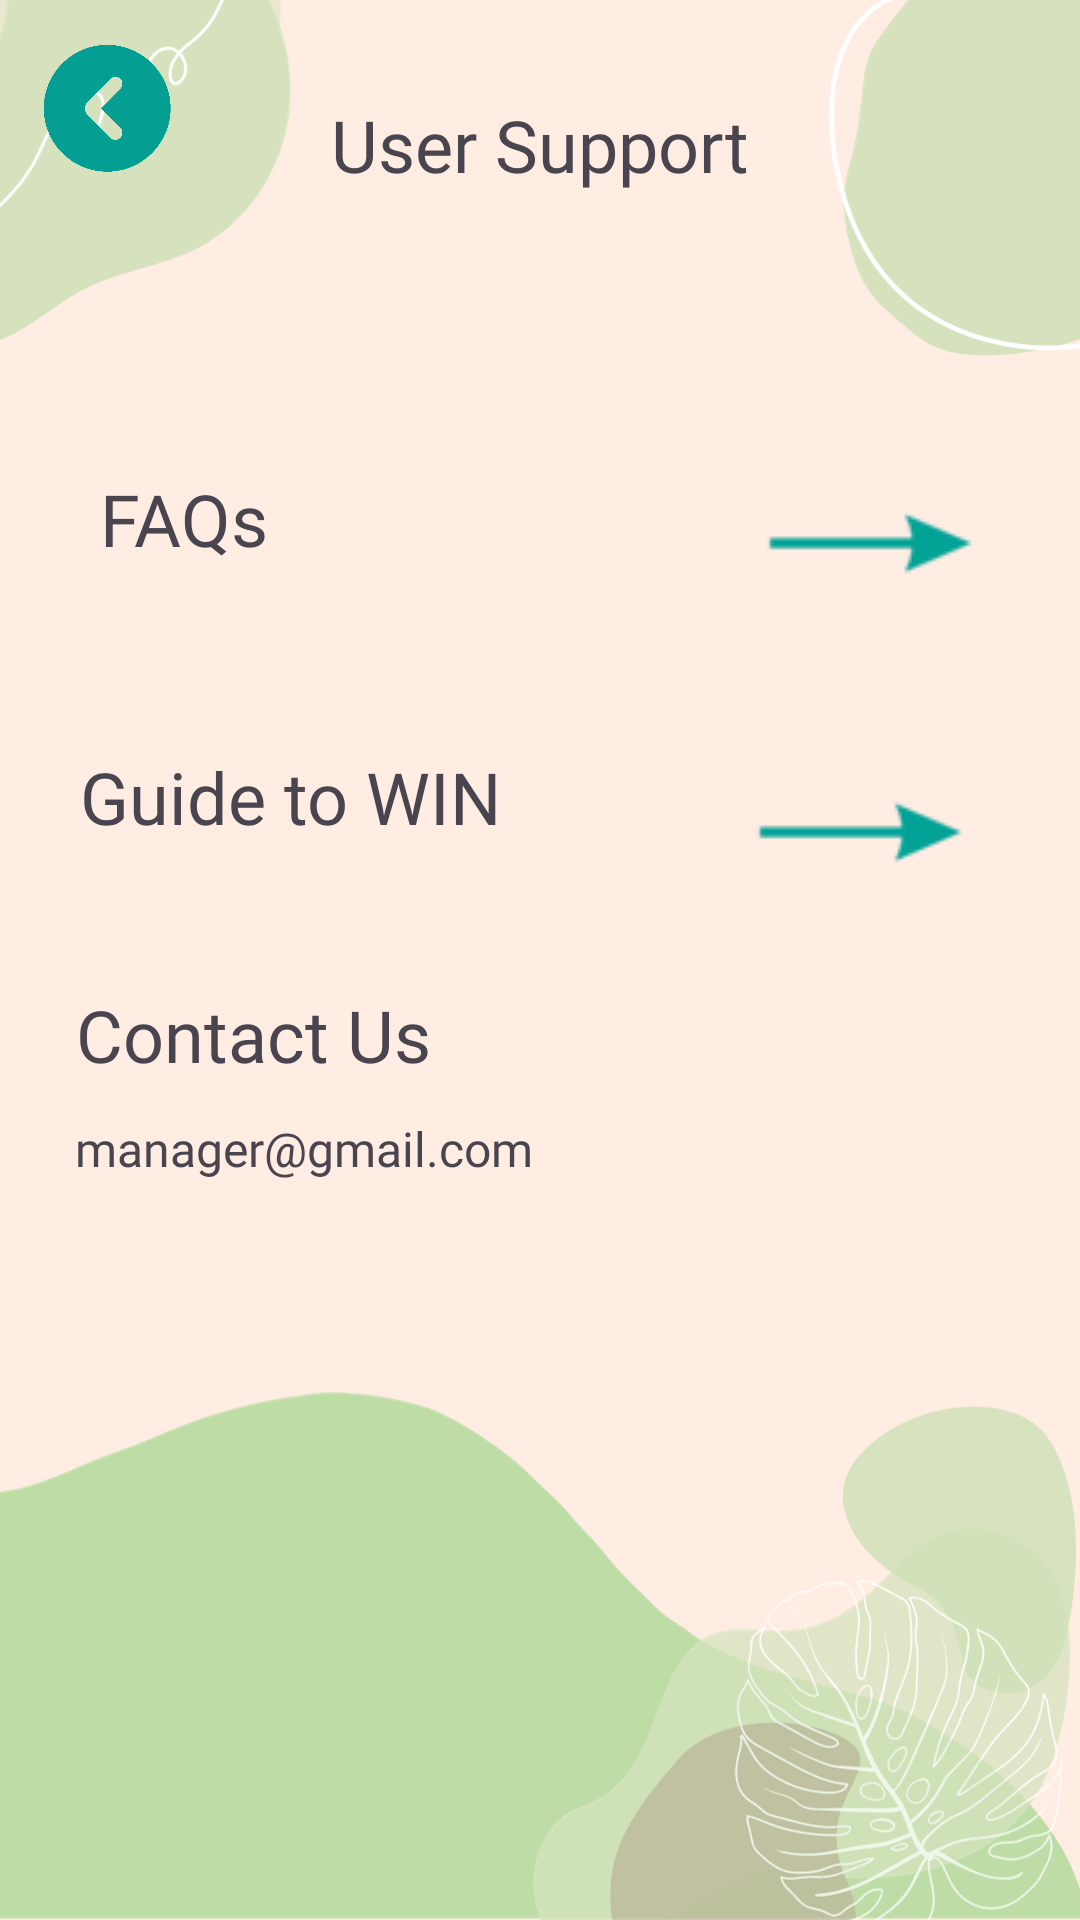

Reconstruct the res/layout file that produces this screen, plus the resources it refers to.
<!-- AndroidManifest.xml: application theme Theme.WI -->
<!-- res/layout/admin_user_support.xml -->
<?xml version="1.0" encoding="utf-8"?>
<androidx.constraintlayout.widget.ConstraintLayout xmlns:android="http://schemas.android.com/apk/res/android"
    xmlns:app="http://schemas.android.com/apk/res-auto"
    xmlns:tools="http://schemas.android.com/tools"
    android:layout_width="match_parent"
    android:layout_height="match_parent"
    android:background="@drawable/bg"
    tools:context=".AdminUserSupport">

    <TextView
        android:id="@+id/USupport_title"
        android:layout_width="wrap_content"
        android:layout_height="wrap_content"
        android:layout_marginStart="164dp"
        android:layout_marginTop="32dp"
        android:layout_marginEnd="164dp"
        android:fontFamily="@font/bree_serif"
        android:text="User Support"
        android:textSize="24sp"
        app:layout_constraintEnd_toEndOf="parent"
        app:layout_constraintStart_toStartOf="parent"
        app:layout_constraintTop_toTopOf="parent" />

    
    <TextView
        android:id="@+id/faqText"
        android:layout_width="171dp"
        android:layout_height="wrap_content"
        android:layout_marginStart="32dp"
        android:layout_marginBottom="32dp"
        android:fontFamily="@font/bree_serif"
        android:text="FAQs"
        android:textSize="24sp"
        app:layout_constraintBottom_toBottomOf="parent"
        app:layout_constraintEnd_toEndOf="parent"
        app:layout_constraintHorizontal_bias="0.009"
        app:layout_constraintStart_toStartOf="parent"
        app:layout_constraintTop_toTopOf="parent"
        app:layout_constraintVertical_bias="0.272" />

    <TextView
        android:id="@+id/guideText"
        android:layout_width="170dp"
        android:layout_height="wrap_content"
        android:layout_marginBottom="32dp"
        android:fontFamily="@font/bree_serif"
        android:text="Guide to WIN"
        android:textSize="24sp"
        app:layout_constraintBottom_toBottomOf="parent"
        app:layout_constraintEnd_toEndOf="parent"
        app:layout_constraintHorizontal_bias="0.141"
        app:layout_constraintStart_toStartOf="parent"
        app:layout_constraintTop_toTopOf="parent"
        app:layout_constraintVertical_bias="0.433" />

    <TextView
        android:id="@+id/contactText"
        android:layout_width="169dp"
        android:layout_height="86dp"
        android:fontFamily="@font/bree_serif"
        android:text="Contact Us"
        android:textSize="24sp"
        app:layout_constraintBottom_toBottomOf="parent"
        app:layout_constraintEnd_toEndOf="parent"
        app:layout_constraintHorizontal_bias="0.132"
        app:layout_constraintStart_toStartOf="parent"
        app:layout_constraintTop_toTopOf="parent"
        app:layout_constraintVertical_bias="0.593" />

    <TextView
        android:id="@+id/contact"
        android:layout_width="171dp"
        android:layout_height="40dp"
        android:fontFamily="@font/bree_serif"
        android:text="manager@gmail.com"
        android:textSize="16sp"
        app:layout_constraintBottom_toBottomOf="parent"
        app:layout_constraintEnd_toEndOf="parent"
        app:layout_constraintHorizontal_bias="0.133"
        app:layout_constraintStart_toStartOf="parent"
        app:layout_constraintTop_toTopOf="parent"
        app:layout_constraintVertical_bias="0.62" />

    <ImageView
        android:id="@+id/backBtn"
        android:layout_width="44dp"
        android:layout_height="45dp"
        app:layout_constraintBottom_toBottomOf="parent"
        app:layout_constraintEnd_toEndOf="parent"
        app:layout_constraintHorizontal_bias="0.043"
        app:layout_constraintStart_toStartOf="parent"
        app:layout_constraintTop_toTopOf="parent"
        app:layout_constraintVertical_bias="0.023"
        app:srcCompat="@drawable/backicon" />

    <ImageButton
        android:id="@+id/faqBtn"
        android:layout_width="90dp"
        android:layout_height="wrap_content"
        android:layout_marginStart="50dp"
        android:layout_marginEnd="32dp"
        android:backgroundTint="#00FFFFFF"
        android:onClick="onClick"
        android:outlineAmbientShadowColor="#009688"
        app:layout_constraintBottom_toBottomOf="parent"
        app:layout_constraintEnd_toEndOf="parent"
        app:layout_constraintHorizontal_bias="0.588"
        app:layout_constraintStart_toEndOf="@+id/faqText"
        app:layout_constraintTop_toTopOf="parent"
        app:layout_constraintVertical_bias="0.243"
        app:srcCompat="@drawable/right_arrow_button" />

    <ImageButton
        android:id="@+id/guideBtn"
        android:layout_width="90dp"
        android:layout_height="wrap_content"
        android:layout_marginStart="50dp"
        android:layout_marginTop="80dp"
        android:layout_marginEnd="32dp"
        android:backgroundTint="#00FFFFFF"
        app:layout_constraintBottom_toBottomOf="parent"
        app:layout_constraintEnd_toEndOf="parent"
        app:layout_constraintHorizontal_bias="0.6"
        app:layout_constraintStart_toEndOf="@+id/guideText"
        app:layout_constraintTop_toTopOf="parent"
        app:layout_constraintVertical_bias="0.318"
        app:srcCompat="@drawable/right_arrow_button" />

</androidx.constraintlayout.widget.ConstraintLayout>
<!-- resources referenced by this layout -->
<resources>
  <!-- drawable backicon: png bitmap (drawable, 4776 bytes) -->
  <!-- drawable bg: png bitmap (drawable, 198677 bytes) -->
  <!-- drawable right_arrow_button: png bitmap (drawable, 1524 bytes) -->
  <style name="Theme.WI" parent="Base.Theme.WI" />
  <style name="Base.Theme.WI" parent="Theme.Material3.DayNight.NoActionBar">
          
          
      </style>
</resources>
